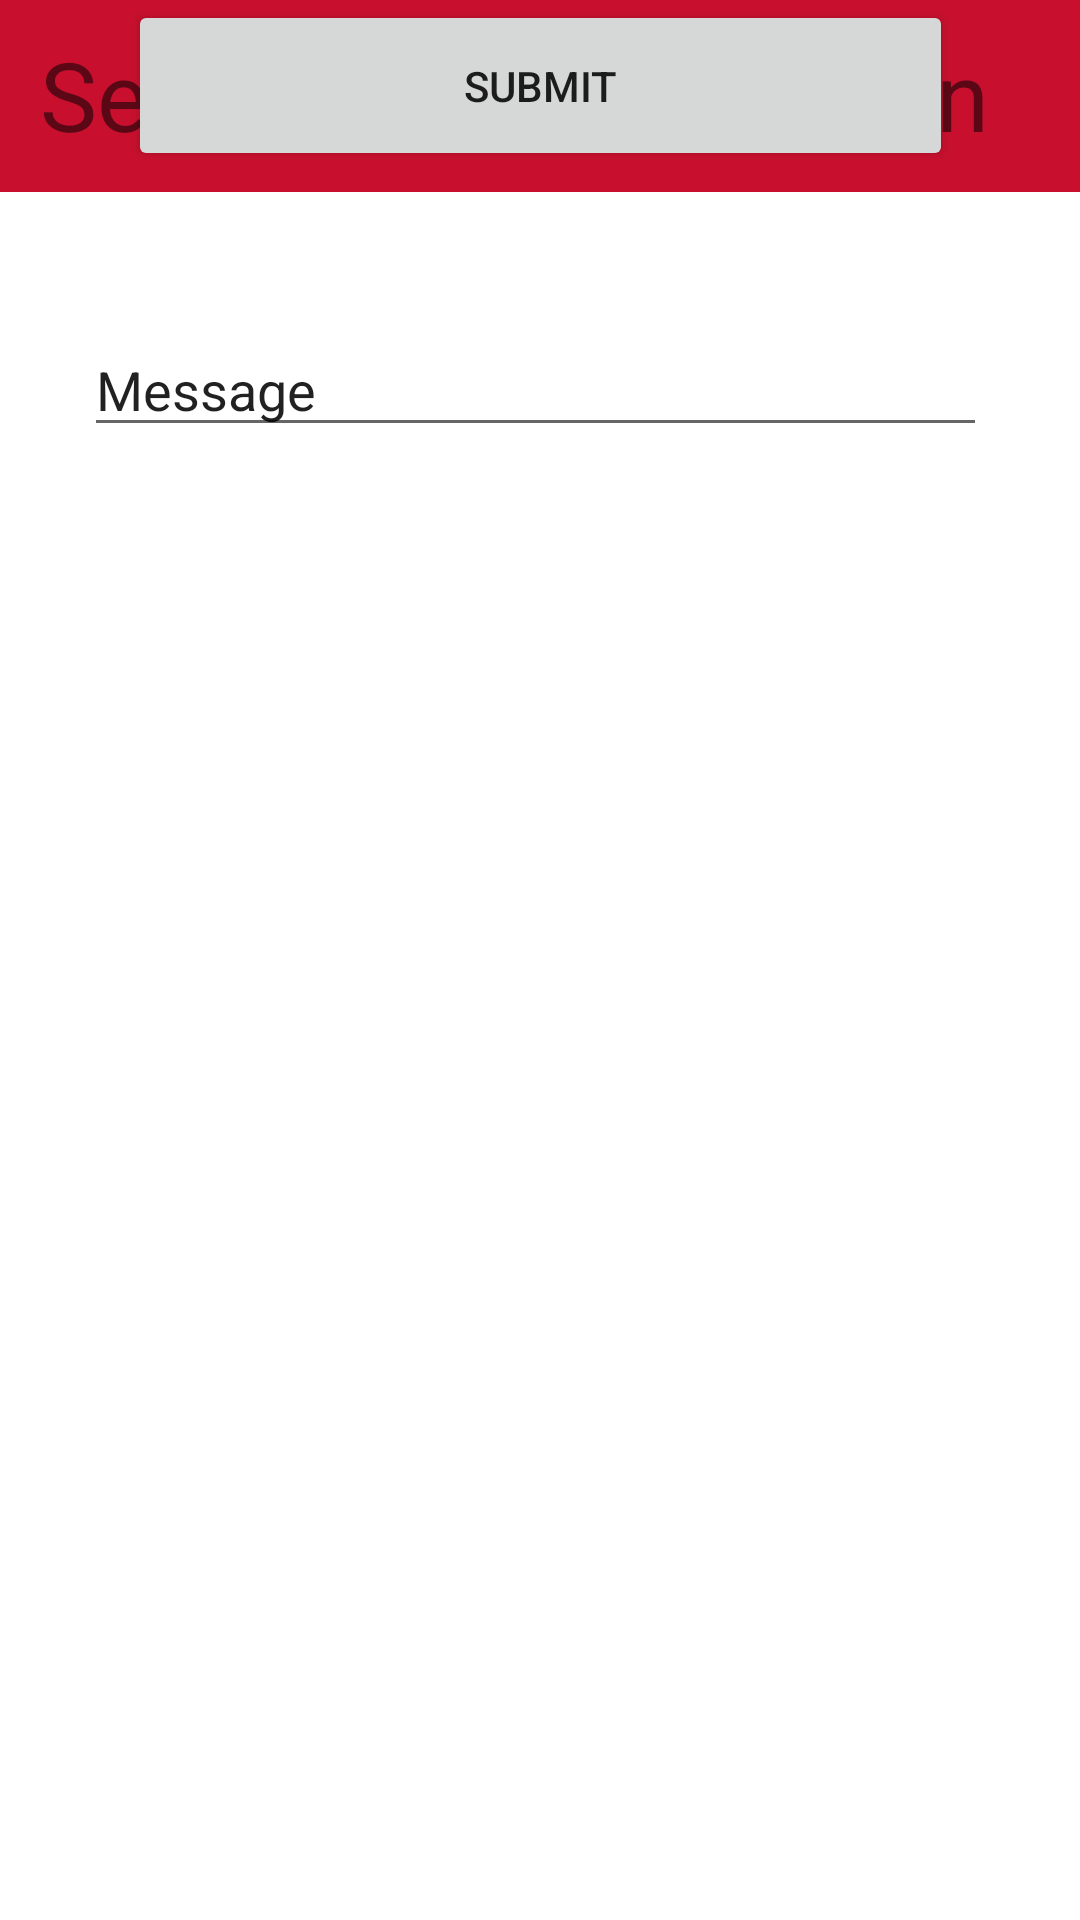

Reconstruct the res/layout file that produces this screen, plus the resources it refers to.
<!-- AndroidManifest.xml: application theme Theme.ISUGroups -->
<!-- res/layout/activity_create_club_notification_screen.xml -->
<?xml version="1.0" encoding="utf-8"?>
<androidx.constraintlayout.widget.ConstraintLayout xmlns:android="http://schemas.android.com/apk/res/android"
    xmlns:app="http://schemas.android.com/apk/res-auto"
    xmlns:tools="http://schemas.android.com/tools"
    android:layout_width="match_parent"
    android:layout_height="match_parent"
    android:textAlignment="center">

    <androidx.appcompat.widget.Toolbar
        android:id="@+id/toolbar"
        android:layout_width="413dp"
        android:layout_height="64dp"
        android:layout_marginStart="1dp"
        android:background="?attr/colorPrimary"
        android:minHeight="?attr/actionBarSize"
        android:textAlignment="center"
        android:theme="?attr/actionBarTheme"
        app:layout_constraintEnd_toEndOf="parent"
        app:layout_constraintHorizontal_bias="0.666"
        app:layout_constraintStart_toStartOf="parent"
        app:layout_constraintTop_toTopOf="parent" />

    <TextView
        android:id="@+id/ScreenTitle"
        android:layout_width="wrap_content"
        android:layout_height="wrap_content"
        android:layout_marginTop="10dp"
        android:text="Send Club Notification"
        android:textSize="32dp"
        app:layout_constraintEnd_toEndOf="@+id/toolbar"
        app:layout_constraintHorizontal_bias="0.495"
        app:layout_constraintStart_toStartOf="@+id/toolbar"
        app:layout_constraintTop_toTopOf="@+id/toolbar" />

    <EditText
        android:id="@+id/Message"
        android:layout_width="301dp"
        android:layout_height="41dp"
        android:layout_marginTop="44dp"
        android:ems="10"
        android:inputType="textPersonName"
        android:tag="TitleText"
        android:text="Message"
        app:layout_constraintEnd_toEndOf="parent"
        app:layout_constraintHorizontal_bias="0.472"
        app:layout_constraintStart_toStartOf="parent"
        app:layout_constraintTop_toBottomOf="@+id/toolbar" />

    <Button
        android:id="@+id/Submit"
        android:layout_width="275dp"
        android:layout_height="57dp"
        android:text="SUBMIT"
        app:layout_constraintEnd_toEndOf="parent"
        app:layout_constraintStart_toStartOf="parent"
        tools:layout_editor_absoluteY="220dp" />

</androidx.constraintlayout.widget.ConstraintLayout>
<!-- resources referenced by this layout -->
<resources>
  <style name="Theme.ISUGroups" parent="Theme.MaterialComponents.DayNight.DarkActionBar">
          
          <item name="colorPrimary">@color/ISURed</item>
          <item name="colorPrimaryVariant">@color/ISUDarkRed</item>
          <item name="colorOnPrimary">@color/white</item>
          
          <item name="colorSecondary">@color/teal_200</item>
          <item name="colorSecondaryVariant">@color/teal_700</item>
          <item name="colorOnSecondary">@color/black</item>
          
          <item name="android:statusBarColor" tools:targetApi="l">?attr/colorPrimaryVariant</item>
          
          <item name="windowActionBar">false</item>
          <item name="windowNoTitle">true</item>
      </style>
  <color name="ISURed">#C8102E</color>
  <color name="ISUDarkRed">#9F0D25</color>
  <color name="white">#FFFFFFFF</color>
  <color name="teal_200">#FF03DAC5</color>
  <color name="teal_700">#FF018786</color>
  <color name="black">#FF000000</color>
</resources>
